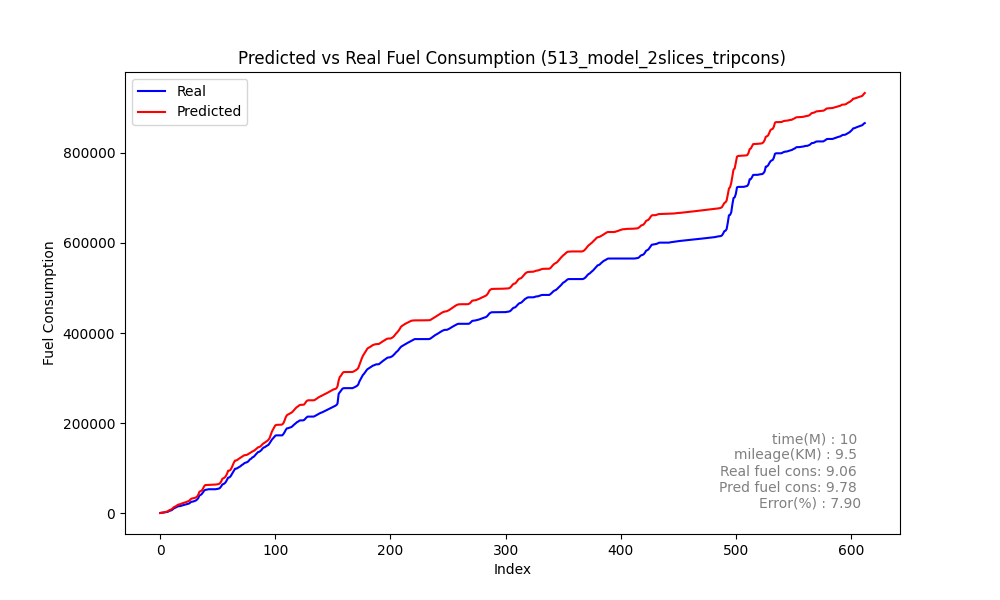

The data file committed next to this chart (first rows):
Speed, Actual, Predicted_sum, Predicted, rate, MAE, MSE, MAPE, slope
0, 306.2, 419.3, 419.3, 306.2, 375.6, 532582, 43.18, 1.814
0, 612.4, 731, 311.7, 306.2, 375.6, 532582, 43.18, 1.814
0, 1020, 1111, 379.7, 408, 375.6, 532582, 43.18, 1.814
0, 1383, 1532, 421.6, 363, 375.6, 532582, 43.18, 1.814
0, 1809, 2099, 566.4, 425.8, 375.6, 532582, 43.18, 1.814
1, 2417, 2890, 791.2, 607.6, 375.6, 532582, 43.18, 1.814
4, 2675, 3625, 735.4, 258.5, 375.6, 532582, 43.18, 1.814
6, 3482, 4763, 1138, 806.9, 375.6, 532582, 43.18, 1.814
9, 5298, 6741, 1978, 1816, 375.6, 532582, 43.18, 1.814
16, 5664, 7508, 767.5, 366, 375.6, 532582, 43.18, 1.814
17, 6757, 8851, 1343, 1093, 375.6, 532582, 43.18, 1.814
20, 8776, 11028, 2177, 2019, 375.6, 532582, 43.18, 1.814
25, 10798, 13499, 2471, 2022, 375.6, 532582, 43.18, 1.814
30, 11863, 14816, 1317, 1064, 375.6, 532582, 43.18, 1.814
32, 13118, 15915, 1099, 1255, 375.6, 532582, 43.18, 1.814
33, 14625, 18000, 2085, 1506, 375.6, 532582, 43.18, 1.814
36, 15378, 19205, 1204, 753.7, 375.6, 532582, 43.18, 1.814
37, 15580, 19592, 387.3, 201.5, 375.6, 532582, 43.18, 1.814
35, 16082, 20416, 823.7, 502.8, 375.6, 532582, 43.18, 1.814
35, 17047, 21645, 1229, 964.6, 375.6, 532582, 43.18, 1.814
36, 17737, 22570, 924.6, 689.8, 375.6, 532582, 43.18, 1.814
36, 18460, 23367, 797.6, 723.3, 375.6, 532582, 43.18, 1.814
36, 18992, 24046, 678.4, 531.4, 375.6, 532582, 43.18, 1.814
35, 19755, 25201, 1155, 763.6, 375.6, 532582, 43.18, 1.814
36, 20581, 26107, 905.7, 826.1, 375.6, 532582, 43.18, 1.814
36, 21275, 27226, 1119, 693.4, 375.6, 532582, 43.18, 1.814
36, 23119, 29627, 2401, 1844, 375.6, 532582, 43.18, 1.814
39, 25216, 32139, 2513, 2096, 375.6, 532582, 43.18, 1.814
42, 25446, 32592, 452.5, 230.6, 375.6, 532582, 43.18, 1.814
40, 26144, 33251, 658.6, 698, 375.6, 532582, 43.18, 1.814
40, 26950, 33869, 618.2, 805.2, 375.6, 532582, 43.18, 1.814
39, 28148, 34842, 972.8, 1199, 375.6, 532582, 43.18, 1.814
39, 30267, 36839, 1997, 2118, 375.6, 532582, 43.18, 1.814
41, 33160, 40633, 3794, 2893, 375.6, 532582, 43.18, 1.814
45, 39019, 47444, 6812, 5860, 375.6, 532582, 43.18, 1.814
52, 40317, 48677, 1233, 1298, 375.6, 532582, 43.18, 1.814
52, 42241, 50138, 1461, 1925, 375.6, 532582, 43.18, 1.814
53, 45590, 53669, 3531, 3349, 375.6, 532582, 43.18, 1.814
56, 49428, 59024, 5355, 3838, 375.6, 532582, 43.18, 1.814
60, 51614, 62261, 3237, 2186, 375.6, 532582, 43.18, 1.814
62, 51905, 62390, 129, 290.7, 375.6, 532582, 43.18, 1.814
60, 52471, 62455, 64.62, 566.3, 375.6, 532582, 43.18, 1.814
58, 53055, 62683, 228.1, 583.8, 375.6, 532582, 43.18, 1.814
57, 53055, 62817, 133.7, 0.0, 375.6, 532582, 43.18, 1.814
55, 53055, 62914, 96.96, 0.0, 375.6, 532582, 43.18, 1.814
53, 53055, 62982, 68.01, 0.0, 375.6, 532582, 43.18, 1.814
49, 53055, 63095, 113.3, 0.0, 375.6, 532582, 43.18, 1.814
43, 53055, 63270, 175.1, 0.0, 375.6, 532582, 43.18, 1.814
36, 53075, 63503, 232.8, 20.17, 375.6, 532582, 43.18, 1.814
30, 53627, 63799, 296.6, 552.2, 375.6, 532582, 43.18, 1.814
23, 54117, 64184, 384.2, 490.2, 375.6, 532582, 43.18, 1.814
19, 54529, 64824, 640.6, 411.8, 375.6, 532582, 43.18, 1.814
17, 56253, 66834, 2010, 1723, 375.6, 532582, 43.18, 1.814
21, 59664, 70586, 3752, 3412, 375.6, 532582, 43.18, 1.814
29, 63948, 76464, 5878, 4284, 375.6, 532582, 43.18, 1.814
37, 64539, 77554, 1090, 591.2, 375.6, 532582, 43.18, 1.814
37, 66361, 79171, 1617, 1822, 375.6, 532582, 43.18, 1.814
39, 69262, 82382, 3211, 2900, 375.6, 532582, 43.18, 1.814
43, 73823, 87456, 5074, 4561, 375.6, 532582, 43.18, 1.814
48, 78825, 94215, 6759, 5003, 375.6, 532582, 43.18, 1.814
... 553 more rows
